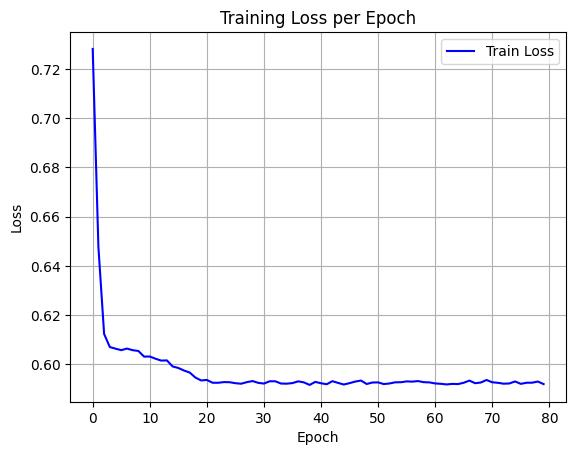

Data behind this chart, as committed beside it:
epoch, train_loss
0, 0.7281
1, 0.6477
2, 0.6124
3, 0.6071
4, 0.6064
5, 0.6058
6, 0.6065
7, 0.6058
8, 0.6055
9, 0.6032
10, 0.6032
11, 0.6023
12, 0.6016
13, 0.6017
14, 0.5992
15, 0.5986
16, 0.5976
17, 0.5967
18, 0.5947
19, 0.5935
20, 0.5937
21, 0.5926
22, 0.5926
23, 0.5929
24, 0.5928
25, 0.5924
26, 0.5922
27, 0.5928
28, 0.5933
29, 0.5925
30, 0.5923
31, 0.5932
32, 0.5932
33, 0.5923
34, 0.5922
35, 0.5925
36, 0.5932
37, 0.5927
38, 0.5917
39, 0.5929
40, 0.5924
41, 0.592
42, 0.5932
43, 0.5925
44, 0.5919
45, 0.5924
46, 0.5931
47, 0.5935
48, 0.5921
49, 0.5927
50, 0.5927
51, 0.592
52, 0.5923
53, 0.5928
54, 0.5928
55, 0.5931
56, 0.593
57, 0.5933
58, 0.5928
59, 0.5927
... 20 more rows
